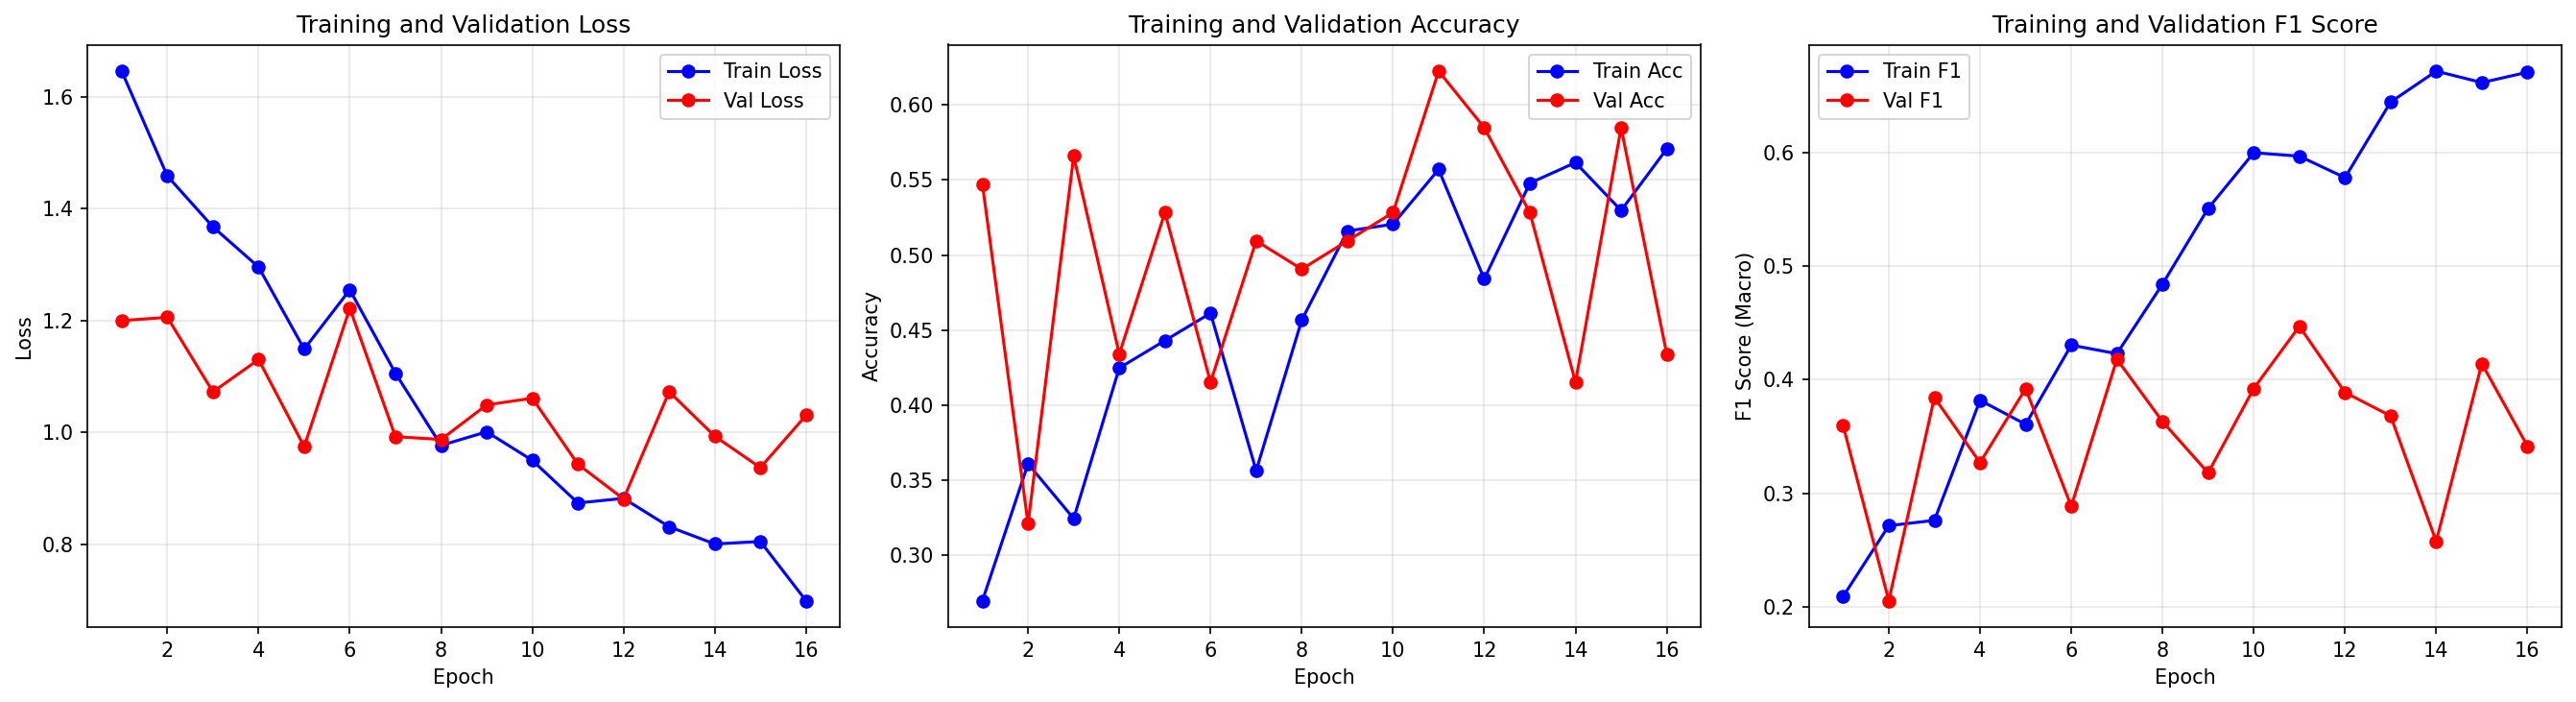

The file beside this chart, header and first rows:
epoch, train_loss, train_acc, train_f1, val_loss, val_acc, val_f1
1, 1.646, 0.2694, 0.2093, 1.2, 0.5472, 0.3595
2, 1.458, 0.3607, 0.2715, 1.206, 0.3208, 0.2055
3, 1.367, 0.3242, 0.2762, 1.073, 0.566, 0.3843
4, 1.296, 0.4247, 0.3818, 1.13, 0.434, 0.327
5, 1.149, 0.4429, 0.3607, 0.9747, 0.5283, 0.392
6, 1.255, 0.4612, 0.4303, 1.222, 0.4151, 0.2886
7, 1.106, 0.3562, 0.4228, 0.9926, 0.5094, 0.418
8, 0.9769, 0.4566, 0.484, 0.9874, 0.4906, 0.3631
9, 1.001, 0.516, 0.5506, 1.049, 0.5094, 0.318
10, 0.9502, 0.5205, 0.5996, 1.061, 0.5283, 0.3922
11, 0.874, 0.5571, 0.5966, 0.9433, 0.6226, 0.4469
12, 0.8823, 0.484, 0.5777, 0.8812, 0.5849, 0.3887
13, 0.8315, 0.5479, 0.6442, 1.073, 0.5283, 0.3681
14, 0.8008, 0.5616, 0.6714, 0.9933, 0.4151, 0.2577
15, 0.8052, 0.5297, 0.6614, 0.9372, 0.5849, 0.4141
16, 0.6994, 0.5708, 0.6704, 1.031, 0.434, 0.3415
